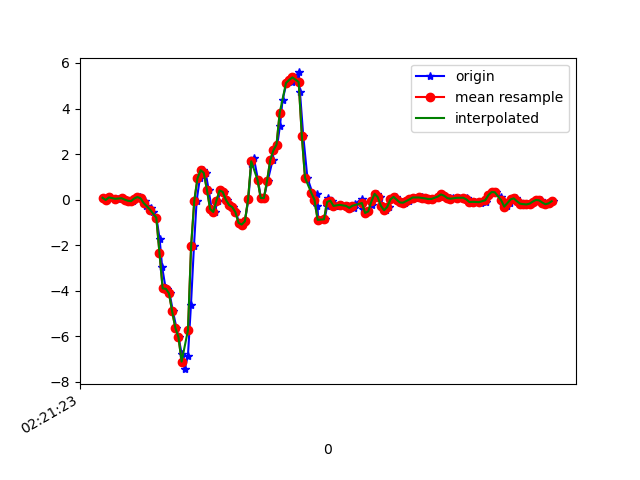

The table this chart was drawn from, first rows:
1617848483502, 544127125317921, 0.078882344, 0.4466201, -0.12940638
1617848483530, 544127144369457, -0.01763, 0.1461, -0.09642
1617848483550, 544127163396193, 0.09721, 0.2792, -0.1038
1617848483587, 544127182549372, 0.03612, 6.886502E-4, -0.06221
1617848483596, 544127201576124, 0.0349, 0.173, -0.1209
1617848483623, 544127220588524, 0.0911, 0.1387, -0.1282
1617848483627, 544127239638700, 0.03001, 0.004354, -0.1477
1617848483651, 544127258664060, -5.3010974E-4, 0.1241, -0.1832
1617848483663, 544127277689436, -0.0494, -0.2815, -0.1257
1617848483692, 544127296714812, -0.06895, -0.2485, -0.1709
1617848483700, 544127315740188, 0.04712, 0.1326, -0.1856
1617848483738, 544127334794012, 0.1143, -0.3438, -0.1233
1617848483740, 544127353819580, 0.05811, 0.03123, -0.1709
1617848483770, 544127372845180, -0.03963, 0.1473, -0.1111
1617848483775, 544127391870812, -0.2632, -0.2021, -0.1038
1617848483807, 544127410921212, -0.3487, 0.2963, -0.0671
1617848483816, 544127429942652, -0.5222, 0.03245, 0.187
1617848483841, 544127448968028, -0.7959, -0.02619, 0.4301
1617848483861, 544127467993436, -1.733, 0.02512, 0.7344
1617848483877, 544127487043644, -2.972, -0.7947, 1.25
1617848483899, 544127506069020, -3.9, -1.589, 1.668
1617848483908, 544127525069116, -3.916, -2.137, 1.813
1617848483924, 544127544093372, -4.118, -2.716, 1.89
1617848483945, 544127563142460, -4.908, -3.518, 1.858
1617848483967, 544127582166716, -5.625, -4.317, 1.631
1617848483981, 544127601191036, -6.042, -4.841, 1.273
1617848484000, 544127620215228, -6.78, -5.247, 0.6928
1617848484019, 544127639247484, -7.446, -5.572, -0.008455
1617848484040, 544127658271164, -6.848, -5.495, -0.5533
1617848484059, 544127677294844, -4.628, -4.886, -0.9614
1617848484078, 544127696343292, -2.035, -4.316, -1.402
1617848484095, 544127715366908, -0.04818, -3.848, -1.534
1617848484115, 544127734387900, 0.9292, -3.176, -1.442
1617848484133, 544127753411452, 1.292, -2.378, -1.305
1617848484152, 544127772435004, 1.174, -1.423, -1.181
1617848484171, 544127791483388, 0.4271, -0.3487, -1.158
1617848484190, 544127810506940, -0.4135, 0.7093, -1.148
1617848484209, 544127829548988, -0.543, 1.742, -0.9663
1617848484228, 544127848572348, -0.04085, 2.756, -0.7635
1617848484247, 544127867595772, 0.4014, 3.639, -0.7
1617848484267, 544127886619132, 0.3379, 4.488, -0.8441
1617848484286, 544127905667260, -0.009082, 5.36, -0.8649
1617848484305, 544127924690620, -0.2375, 6.241, -0.7317
1617848484327, 544127943688060, -0.328, 7.224, -0.8087
1617848484345, 544127962735548, -0.5528, 8.168, -0.8747
1617848484362, 544127981758268, -1.023, 8.771, -0.6975
1617848484381, 544128000780924, -1.095, 8.481, -0.3566
1617848484400, 544128019828412, -0.9523, 7.331, -0.3334
1617848484422, 544128038856700, 0.005579, 6.631, -0.5314
1617848484440, 544128057879548, 1.56, 5.849, -0.4458
1617848484457, 544128076902268, 1.81, 4.393, -0.6108
1617848484483, 544128095925244, 0.8645, 2.734, -0.5497
1617848484501, 544128114972796, 0.07033, 1.158, -0.2015
1617848484520, 544128133995516, 0.06667, -0.09461, 0.275
1617848484544, 544128153018236, 0.8144, -0.8044, 0.7735
1617848484575, 544128172041212, 1.721, -1.027, 1.211
1617848484580, 544128191088764, 2.159, -1.209, 1.531
1617848484605, 544128210111612, 2.416, -1.359, 1.659
1617848484622, 544128229134460, 3.252, -1.275, 1.66
1617848484638, 544128248146044, 4.371, -1.044, 1.7
1617848484663, 544128267193468, 5.123, -0.8704, 1.872
... 89 more rows
